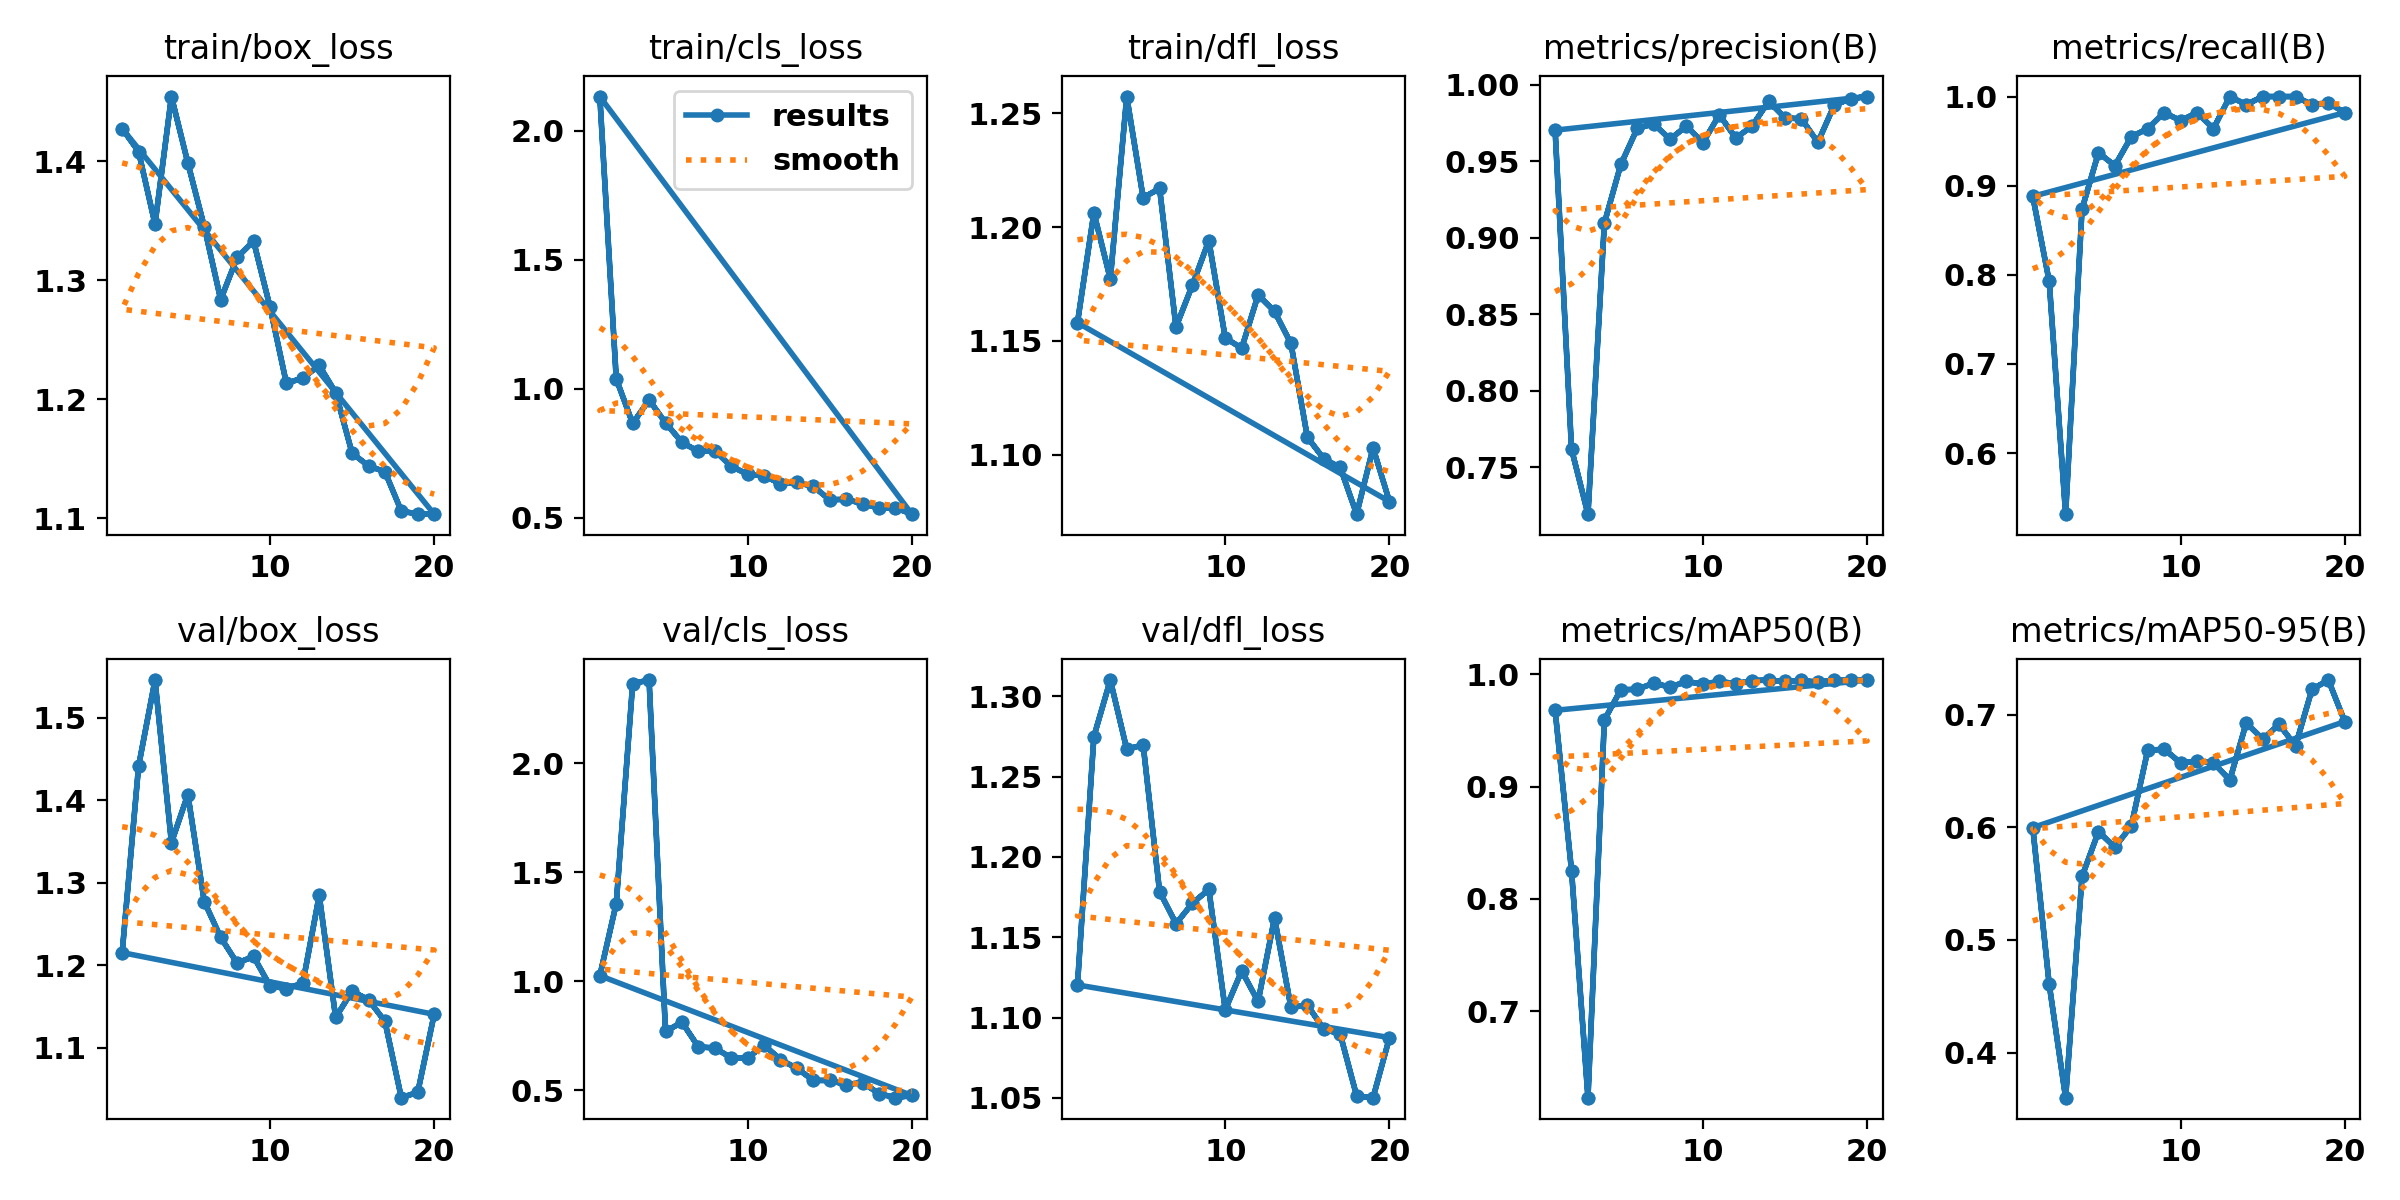

The file beside this chart, header and first rows:
epoch, time, train/box_loss, train/cls_loss, train/dfl_loss, metrics/precision(B), metrics/recall(B), metrics/mAP50(B), metrics/mAP50-95(B), val/box_loss, val/cls_loss, val/dfl_loss, lr/pg0, lr/pg1, lr/pg2
1, 1029, 1.427, 2.133, 1.158, 0.9705, 0.888, 0.968, 0.5996, 1.215, 1.025, 1.12, 0.0006554, 0.0006554, 0.0006554
2, 1918, 1.408, 1.039, 1.206, 0.7619, 0.7928, 0.8251, 0.4606, 1.441, 1.356, 1.275, 0.001257, 0.001257, 0.001257
3, 2803, 1.347, 0.8663, 1.177, 0.7195, 0.5315, 0.6228, 0.3599, 1.545, 2.366, 1.31, 0.001792, 0.001792, 0.001792
4, 3704, 1.454, 0.9573, 1.257, 0.9097, 0.8739, 0.9595, 0.5563, 1.349, 2.382, 1.267, 0.001703, 0.001703, 0.001703
5, 4629, 1.398, 0.8689, 1.213, 0.948, 0.9369, 0.9863, 0.596, 1.407, 0.769, 1.27, 0.001604, 0.001604, 0.001604
6, 5503, 1.345, 0.7933, 1.217, 0.9715, 0.9225, 0.9868, 0.5823, 1.277, 0.8117, 1.178, 0.001505, 0.001505, 0.001505
7, 6373, 1.284, 0.7577, 1.156, 0.9746, 0.9549, 0.9922, 0.6012, 1.234, 0.6985, 1.158, 0.001406, 0.001406, 0.001406
8, 7244, 1.319, 0.7605, 1.175, 0.9645, 0.964, 0.9887, 0.6683, 1.203, 0.6932, 1.171, 0.001307, 0.001307, 0.001307
9, 8113, 1.333, 0.7002, 1.194, 0.9732, 0.982, 0.9937, 0.6693, 1.211, 0.6481, 1.18, 0.001208, 0.001208, 0.001208
10, 8987, 1.278, 0.6695, 1.151, 0.9621, 0.973, 0.9913, 0.6572, 1.175, 0.6471, 1.105, 0.001109, 0.001109, 0.001109
11, 9853, 1.213, 0.6644, 1.147, 0.9805, 0.982, 0.9939, 0.6585, 1.172, 0.7071, 1.129, 0.00101, 0.00101, 0.00101
12, 10720, 1.218, 0.6317, 1.17, 0.9653, 0.964, 0.9916, 0.6572, 1.178, 0.6395, 1.11, 0.000911, 0.000911, 0.000911
13, 11588, 1.228, 0.6377, 1.163, 0.9731, 1, 0.9946, 0.642, 1.285, 0.5999, 1.162, 0.000812, 0.000812, 0.000812
14, 12457, 1.205, 0.622, 1.149, 0.9893, 0.991, 0.9949, 0.6926, 1.137, 0.5446, 1.106, 0.000713, 0.000713, 0.000713
15, 13325, 1.155, 0.5706, 1.108, 0.9785, 1, 0.9938, 0.6783, 1.169, 0.5441, 1.108, 0.000614, 0.000614, 0.000614
16, 14197, 1.144, 0.572, 1.098, 0.9779, 1, 0.9947, 0.6913, 1.158, 0.5255, 1.093, 0.000515, 0.000515, 0.000515
17, 15082, 1.139, 0.5554, 1.094, 0.9625, 1, 0.9931, 0.6723, 1.132, 0.5345, 1.09, 0.000416, 0.000416, 0.000416
18, 15958, 1.106, 0.538, 1.074, 0.9869, 0.991, 0.995, 0.7223, 1.04, 0.484, 1.051, 0.000317, 0.000317, 0.000317
19, 16832, 1.103, 0.5392, 1.103, 0.991, 0.9929, 0.995, 0.7307, 1.046, 0.4652, 1.05, 0.000218, 0.000218, 0.000218
20, 17715, 1.103, 0.5145, 1.079, 0.9924, 0.982, 0.9948, 0.6938, 1.141, 0.4753, 1.088, 0.000119, 0.000119, 0.000119
